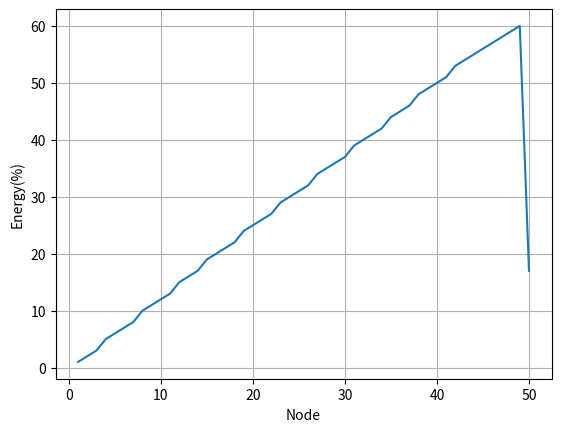

The matplotlib source for this figure:
'''Heterogenetic calculation on Network'''
import random
import math
import sys
import matplotlib.pyplot as plt

class Network:
    class Node:
        sample_position = [[[6, 5], [28, 23], [22, 22], [16, 10], [1, 10]], [[18, 28], [
            25, 5], [28, 10], [3, 1], [2, 15]], [[24, 8], [1, 19], [25, 19], [13, 20], [3, 30]], [[21, 25], [18, 12], [30, 21], [24, 19], [8, 6]]]

        def __init__(self, name, dist_range=[1, 30]):
            self.name = name
            # [random.randint(*dist_range), random.randint(*dist_range)]#
            self.position = [random.randint(*dist_range), random.randint(*dist_range)]
            self.sent = 0
            self.received = 0
            self.power = 5
            self.range = 25
            self.threshold = {"send": 1.5, "receive": 0.5}
            self.loss = {"send": 0.005, "receive": 0.002}

    def __init__(self, no):
        self.travers = []
        self.path = []
        self.INF = 2**16
        self.nodes = {}
        for i in range(no):
            self.nodes[i+1] = self.Node(i+1)

    def printMatrix(self, mat):
        for i in range(len(mat)):
            for j in range(len(mat[i])):
                print("%-5s" % mat[i][j], end='')
            print()

    def distance(self, src, dest):
        return math.sqrt((self.nodes[src].position[0]-self.nodes[dest].position[0])**2 +
                         (self.nodes[src].position[1]-self.nodes[dest].position[1])**2)

    def minDist(self, src, dest):
        self.travers.append(src)
        dist = self.distance(src, dest)

        if dist > self.nodes[src].range:
            dist = self.INF
        elif not self.path:
            self.path = [src, dest]

        for node in self.nodes.values():
            if node.name not in self.travers and node.name != dest and self.distance(src, node.name) <= self.nodes[src].range:
                distan = self.distance(src, node.name) + self.minDist(node.name, dest)
                if distan < dist:
                    self.travers.append(dest)
                    self.path = self.travers.copy()
                    print(self.path)
                    self.travers.pop()  # for last dest
                    self.travers.pop()  # for continue check next node go get actual min distance
                    dist = distan
                else:
                    self.travers.pop()  # one by one pop of insered element upto proper position
        return dist


    def packetTransferInstant(self, src, dest, no):
        ''' First receive one packet and then send it to destination'''
        source = self.nodes[src]
        maxSent = int((source.power - source.threshold["send"])/source.loss["send"])
        maxSent = no if maxSent > no else maxSent
        source.power -= source.loss["send"]*maxSent
        source.range = round(source.power**2)
        source.sent += maxSent
        destination = self.nodes[dest]
        totalThreshold = destination.threshold["receive"] + destination.threshold["send"]
        totalLoss = destination.loss["receive"]+destination.loss["send"]
        maxRecv = int((destination.power - totalThreshold) / totalLoss)
        maxRecv += int((destination.power-totalLoss*maxRecv) / destination.threshold["receive"])  # It recieve but can't send
        maxRecv = maxSent if maxRecv > maxSent else maxRecv
        destination.power -= destination.loss["receive"]*maxRecv
        destination.range = round(destination.power**2)
        destination.received += maxRecv
        return maxRecv

    def sentPacket(self, src, dest, no):
        for i in range(src,dest):
            sent = self.packetTransferInstant(i,i+1, no)
            if no != sent:
                return False
            no = sent
        return True


    def startSeason(self,noOfPacket,destination):
        while True:
            for node in self.nodes.keys():
                if node != destination:
                    if not self.sentPacket(node, destination, noOfPacket):
                        self.plot()
                        return

    def plot(self):
        x=[]
        y=[]
        for node in self.nodes.values():
            x.append(node.name)
            y.append(round((5-node.power)*100/5.0))
        plt.plot(x,y)
        plt.xlabel('Node')
        plt.ylabel('Energy(%)')
        plt.grid(True)
        plt.show()

if __name__ == "__main__":
    net = Network(50)
    net.startSeason(1,50)
    # net.sentPacket(1, 5, 1)
    # net.sentPacket(2, 5, 1)
    # net.sentPacket(3, 5, 1)
    # net.sentPacket(4, 5, 1)
